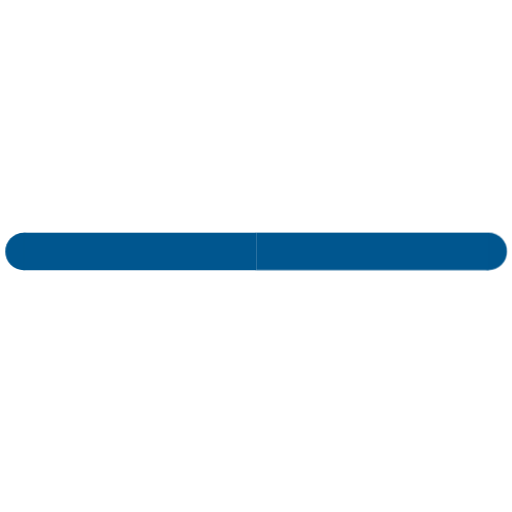
t = 0.00 s
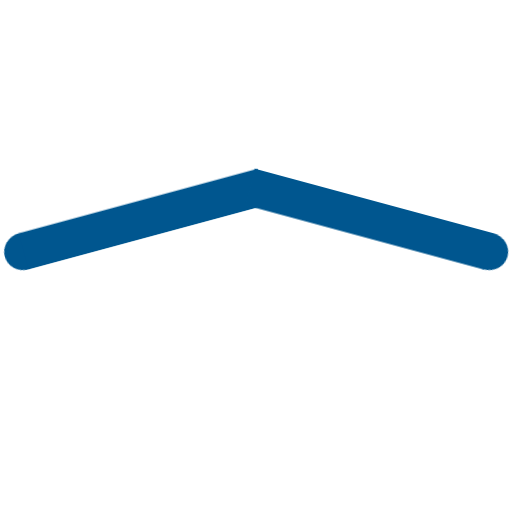
t = 0.10 s
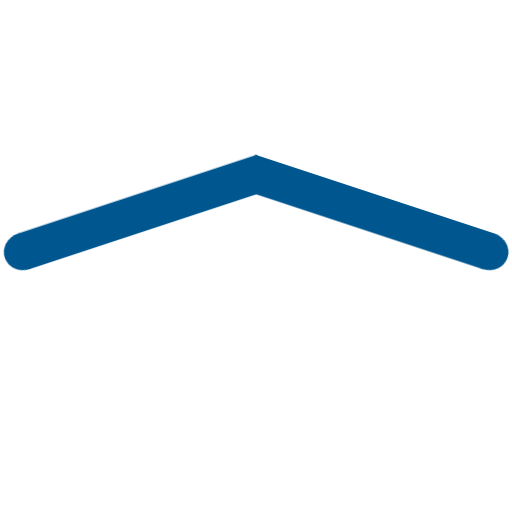
t = 0.20 s
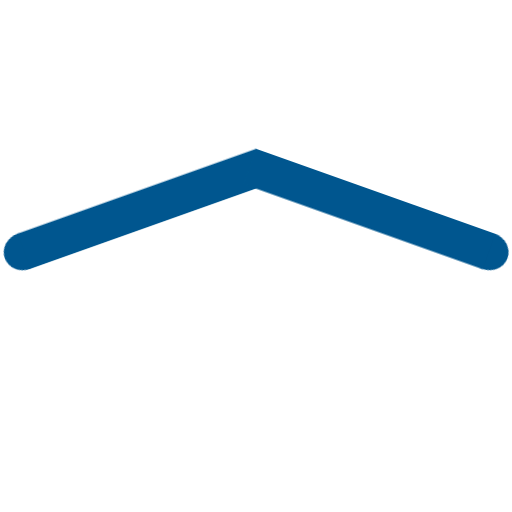
t = 0.30 s
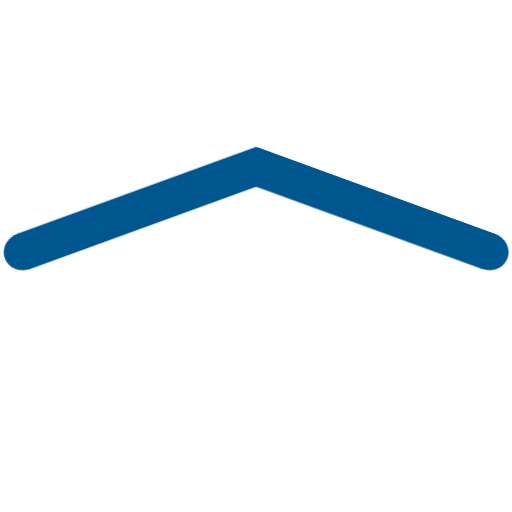
t = 0.40 s

The animated SVG that drew these frames (rendered in a browser with its animation timeline set to each time). Animation: 4 CSS @keyframes rules; one cycle of 0.40 s.

<svg id="eZyDip5E2kw1" xmlns="http://www.w3.org/2000/svg" xmlns:xlink="http://www.w3.org/1999/xlink" viewBox="0 0 300 300" shape-rendering="geometricPrecision" text-rendering="geometricPrecision"  restart="always">
<style><![CDATA[
#eZyDip5E2kw2_tr {animation: eZyDip5E2kw2_tr__tr 400ms linear 1 normal forwards}@keyframes eZyDip5E2kw2_tr__tr { 0% {transform: translate(13.88px,147.315261px) rotate(0deg);animation-timing-function: cubic-bezier(0,0.65,0.285,0.985)} 100% {transform: translate(13.88px,147.315261px) rotate(-20deg)}} #eZyDip5E2kw2_ts {animation: eZyDip5E2kw2_ts__ts 400ms linear 1 normal forwards}@keyframes eZyDip5E2kw2_ts__ts { 0% {transform: scale(0.98,1);animation-timing-function: cubic-bezier(0.085,0.575,0.295,0.985)} 100% {transform: scale(1.070147,1)}} #eZyDip5E2kw5_tr {animation: eZyDip5E2kw5_tr__tr 400ms linear 1 normal forwards}@keyframes eZyDip5E2kw5_tr__tr { 0% {transform: translate(286.318006px,147.315261px) rotate(0deg);animation-timing-function: cubic-bezier(0,0.65,0.285,0.985)} 100% {transform: translate(286.318006px,147.315261px) rotate(20deg)}} #eZyDip5E2kw5_ts {animation: eZyDip5E2kw5_ts__ts 400ms linear 1 normal forwards}@keyframes eZyDip5E2kw5_ts__ts { 0% {transform: scale(0.98,1);animation-timing-function: cubic-bezier(0.085,0.575,0.295,0.985)} 100% {transform: scale(1.070163,1)}}
]]></style>
<g id="eZyDip5E2kw2_tr" transform="translate(13.88,147.315261) rotate(0)"><g id="eZyDip5E2kw2_ts" transform="scale(0.98,1)"><g transform="translate(-7.836735,-147.315261)"><ellipse rx="11" ry="11" transform="translate(7.836735 147.315254)" fill="#00568f" stroke-width="0"/><rect width="131.58984" height="22" rx="0" ry="0" transform="matrix(1.057088 0 0 1 7.836734 136.315254)" fill="#00568f" stroke-width="0"/></g></g></g><g id="eZyDip5E2kw5_tr" transform="translate(286.318006,147.315261) rotate(0)"><g id="eZyDip5E2kw5_ts" transform="scale(0.98,1)"><g transform="translate(-289,-147.315254)"><ellipse rx="11" ry="11" transform="translate(289 147.315254)" fill="#00568f" stroke-width="0"/><rect width="139.102041" height="22" rx="0" ry="0" transform="translate(149.9 136.315254)" fill="#00568f" stroke-width="0"/></g></g></g></svg>
